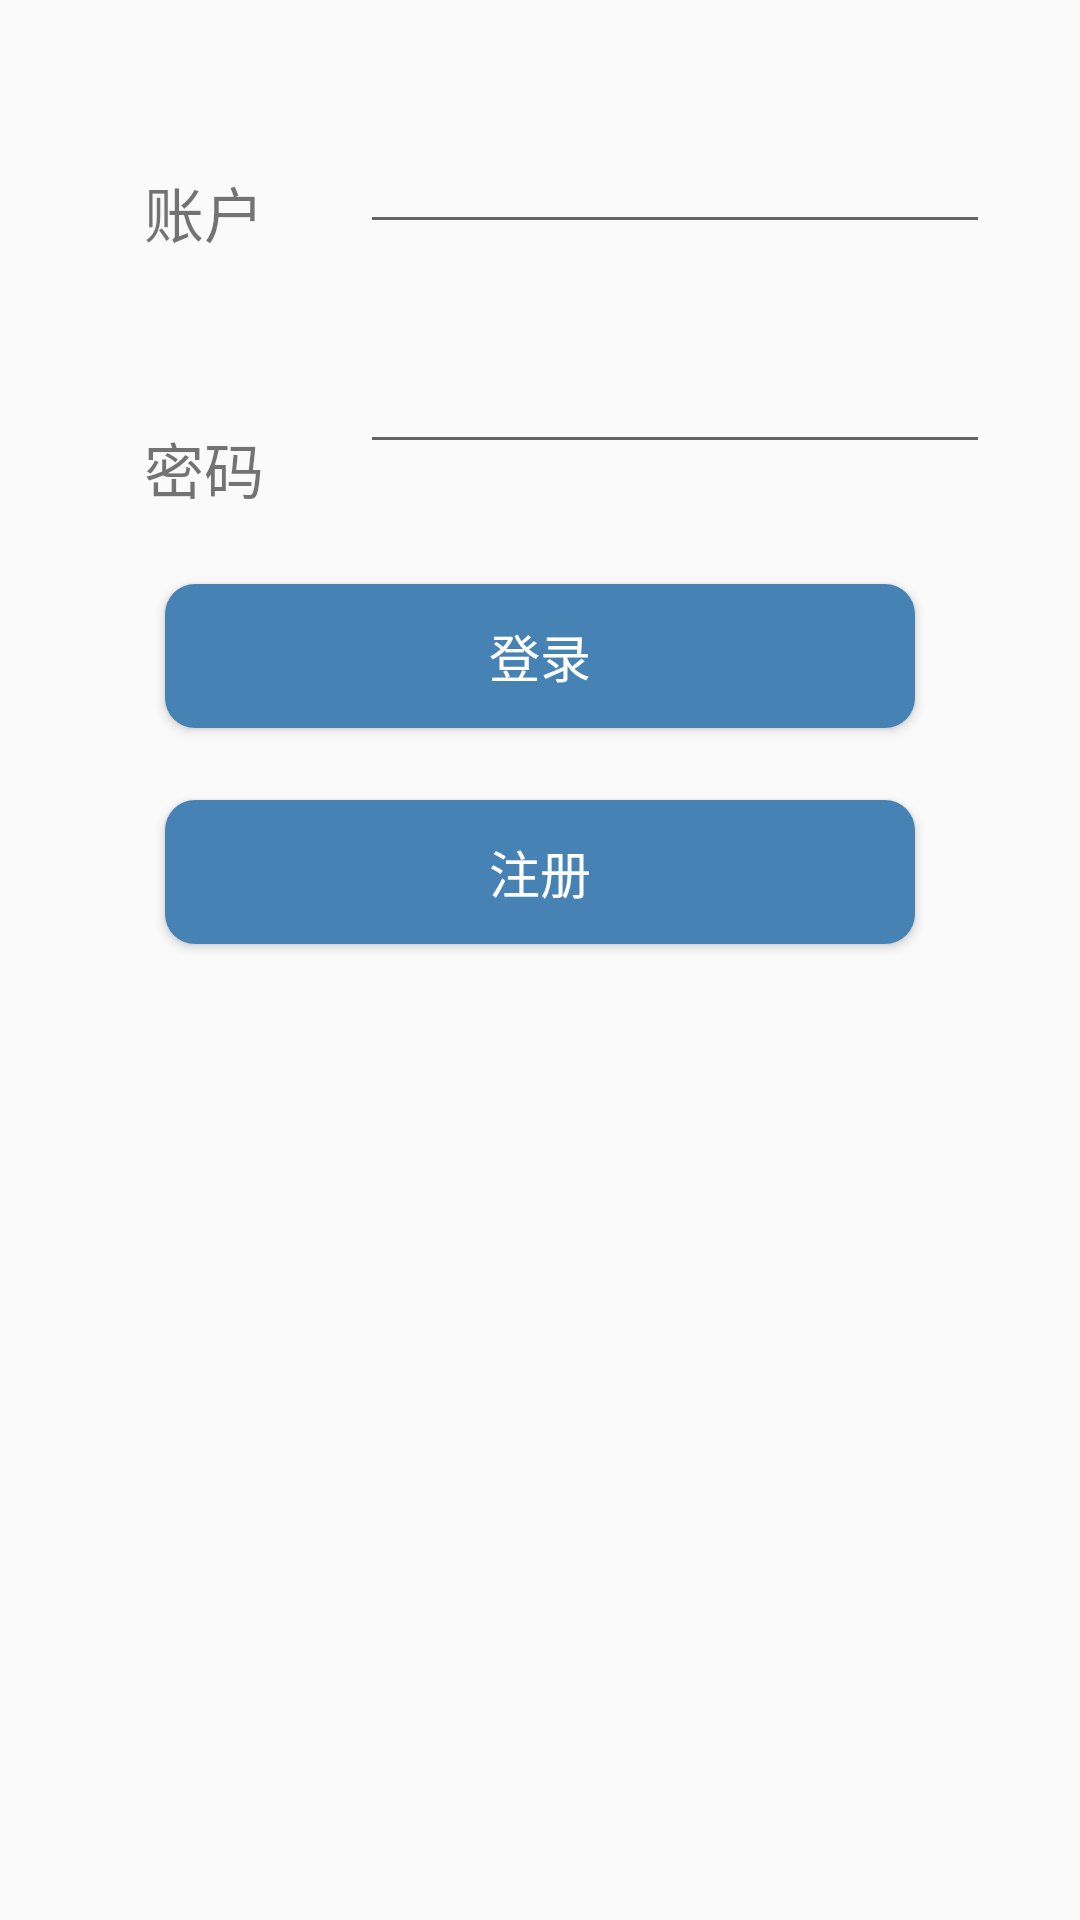

Write the Android layout XML for this screen, with the resource values it uses.
<!-- AndroidManifest.xml: application theme AppTheme -->
<!-- res/layout/login_fra.xml -->
<?xml version="1.0" encoding="utf-8"?>
<android.support.constraint.ConstraintLayout
    xmlns:android="http://schemas.android.com/apk/res/android"
    xmlns:app="http://schemas.android.com/apk/res-auto"
    xmlns:tools="http://schemas.android.com/tools"
    android:layout_width="match_parent"
    android:layout_height="match_parent">

    <TextView
        android:id="@+id/textView"
        android:layout_width="wrap_content"
        android:layout_height="wrap_content"
        android:layout_marginStart="48dp"
        android:layout_marginTop="56dp"
        android:textSize="20sp"
        android:text="@string/username"
        app:layout_constraintStart_toStartOf="parent"
        app:layout_constraintTop_toTopOf="parent" />

    <EditText
        android:id="@+id/username_in"
        android:layout_width="wrap_content"
        android:layout_height="wrap_content"
        android:layout_marginStart="32dp"
        android:layout_marginTop="40dp"
        android:ems="10"
        android:inputType="textPersonName"
        app:layout_constraintStart_toEndOf="@+id/textView"
        app:layout_constraintTop_toTopOf="parent" />

    <TextView
        android:id="@+id/confirText"
        android:layout_width="wrap_content"
        android:layout_height="wrap_content"
        android:layout_marginStart="48dp"
        android:layout_marginTop="56dp"
        android:textSize="20sp"
        android:text="@string/password"
        app:layout_constraintStart_toStartOf="parent"
        app:layout_constraintTop_toBottomOf="@+id/textView" />

    <EditText
        android:id="@+id/password_in"
        android:layout_width="wrap_content"
        android:layout_height="wrap_content"
        android:layout_marginStart="32dp"
        android:layout_marginTop="32dp"
        android:ems="10"
        android:inputType="textPassword"
        app:layout_constraintStart_toEndOf="@+id/confirText"
        app:layout_constraintTop_toBottomOf="@+id/username_in" />

    <Button
        android:id="@+id/login_button"
        android:layout_width="250dp"
        android:layout_height="wrap_content"
        android:layout_marginTop="40dp"
        android:background="@drawable/btn_shape"
        android:text="@string/login"
        android:textColor="@color/colorWhite"
        android:textSize="17sp"
        app:layout_constraintEnd_toEndOf="parent"
        app:layout_constraintStart_toStartOf="parent"
        app:layout_constraintTop_toBottomOf="@+id/password_in" />

    <Button
        android:id="@+id/register_button"
        android:layout_width="250dp"
        android:layout_height="wrap_content"
        android:layout_marginTop="24dp"
        android:background="@drawable/btn_shape"
        android:text="@string/register"
        android:textColor="@color/colorWhite"
        android:textSize="17sp"
        app:layout_constraintEnd_toEndOf="parent"
        app:layout_constraintStart_toStartOf="parent"
        app:layout_constraintTop_toBottomOf="@+id/login_button" />

</android.support.constraint.ConstraintLayout>
<!-- resources referenced by this layout -->
<resources>
  <color name="colorWhite">#FFFFFF</color>
  <!-- drawable btn_shape (drawable) -->
  <?xml version="1.0" encoding="utf-8"?>
  <shape xmlns:android="http://schemas.android.com/apk/res/android"
          android:shape="rectangle">
  
      <solid android:color="@color/colorPrimary" />
      <corners
            android:topLeftRadius="10dip"
               android:topRightRadius="10dip"
               android:bottomLeftRadius="10dip"
               android:bottomRightRadius="10dip"/>
  </shape>
  <string name="login">登录</string>
  <string name="password">密码</string>
  <string name="register">注册</string>
  <string name="username">账户</string>
  <style name="AppTheme" parent="Base.Theme.AppCompat.Light.DarkActionBar">
          
          <item name="colorPrimary">@color/colorPrimary</item>
          <item name="colorPrimaryDark">@color/colorPrimaryDark</item>
          <item name="colorAccent">@color/colorAccent</item>
  
      </style>
  <color name="colorPrimary">#4682b4</color>
  <color name="colorPrimaryDark">#4682B4</color>
  <color name="colorAccent">#FF4081</color>
</resources>
